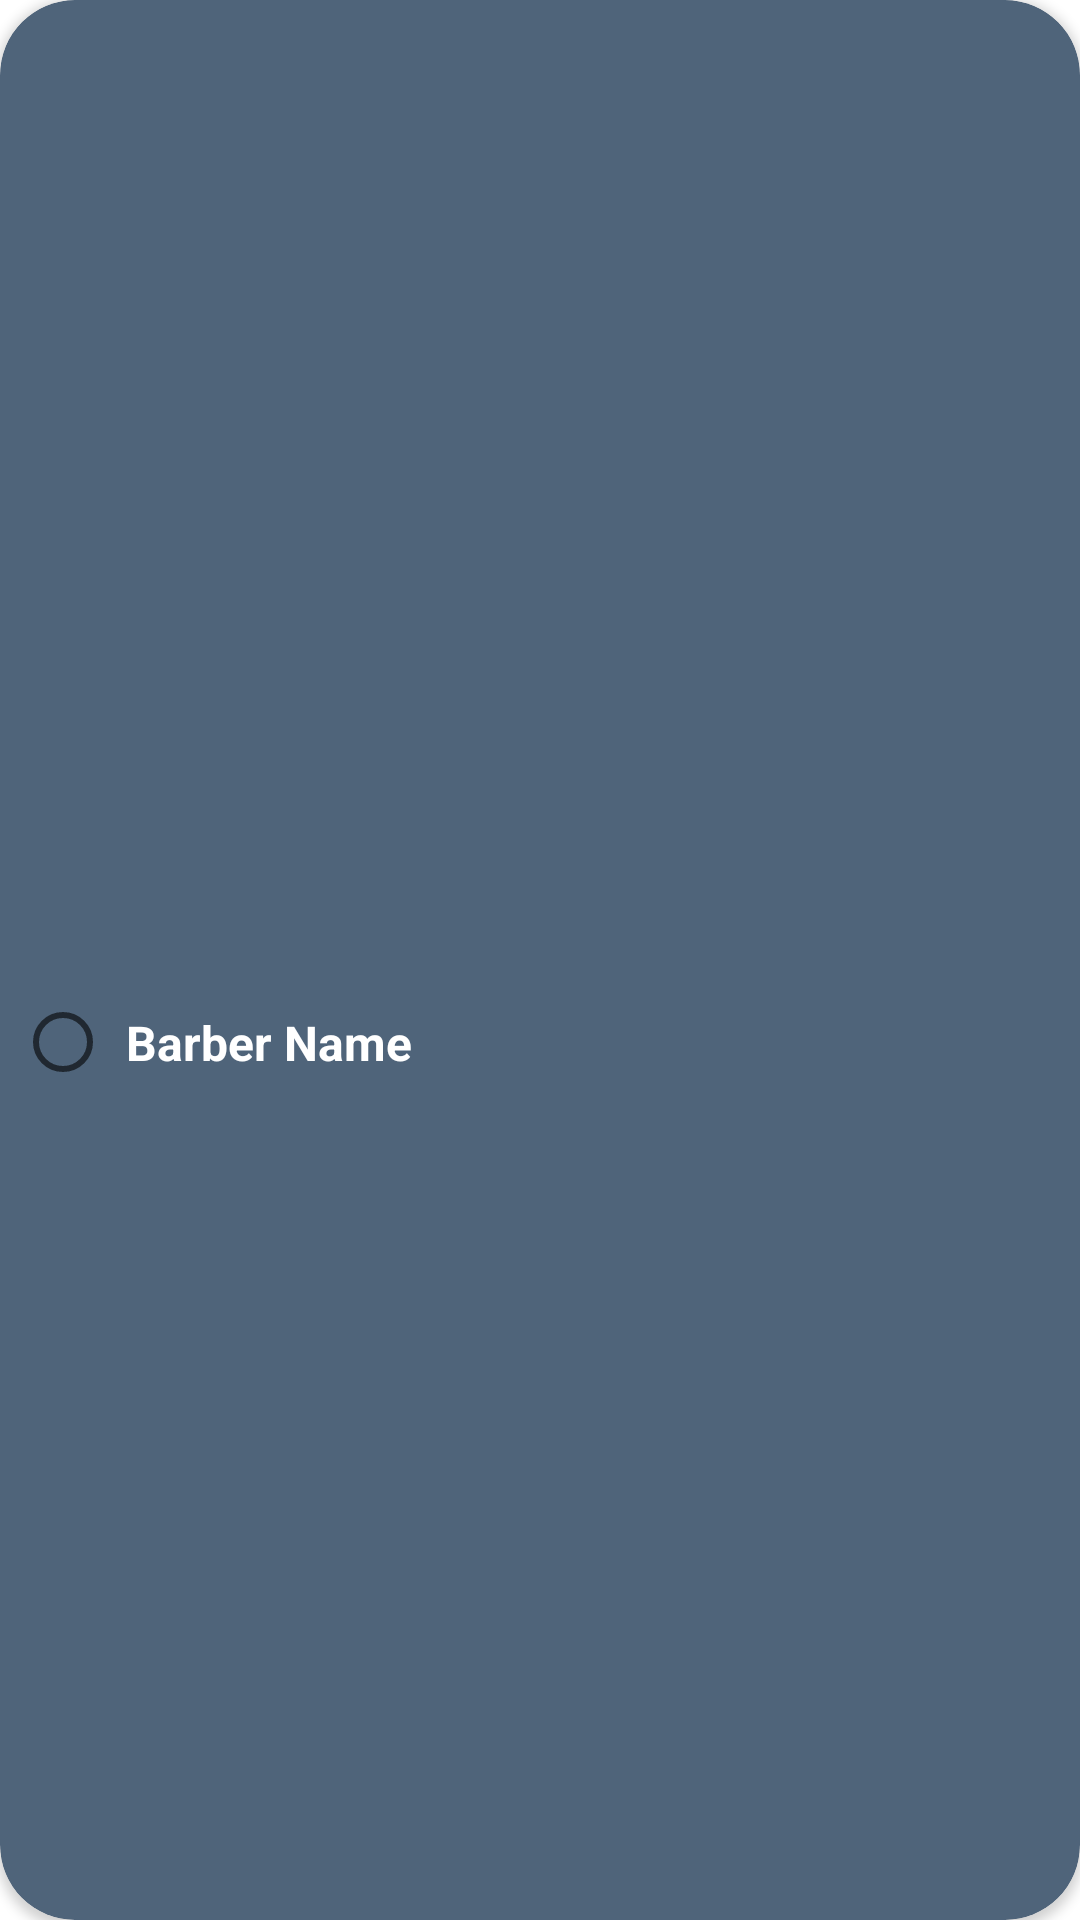

Layout XML and referenced resources for this Android screen:
<!-- AndroidManifest.xml: application theme Theme.GoBarber -->
<!-- res/layout/barbers_row.xml -->
<?xml version="1.0" encoding="utf-8"?>
<androidx.cardview.widget.CardView
    xmlns:android="http://schemas.android.com/apk/res/android"
    xmlns:app="http://schemas.android.com/apk/res-auto"
    xmlns:tools="http://schemas.android.com/tools"
    android:orientation="horizontal"
    android:layout_width="wrap_content"
    android:weightSum="2"
    android:layout_margin="12dp"
    app:cardCornerRadius="25dp"
    android:backgroundTint = "@color/lightBlue"
    android:layout_height="wrap_content">

    <LinearLayout
        android:layout_width="match_parent"
        android:layout_height="match_parent"
        android:orientation="vertical">

        <ImageView
            android:id="@+id/imageView"
            android:layout_width="wrap_content"
            android:layout_height="100dp"
            android:layout_weight="2"
            android:layout_margin="5dp"
            android:padding="5dp"
            tools:srcCompat="@tools:sample/avatars" />

        <RadioGroup
            android:layout_width="wrap_content"
            android:layout_height="match_parent"
            android:layout_weight="2"
            android:backgroundTint="@color/lightBlue">

            <RadioButton
                android:id="@+id/barberName"
                android:layout_width="wrap_content"
                android:layout_height="match_parent"
                android:layout_margin="5dp"
                android:layout_weight="2"
                android:padding="5dp"
                android:text="Barber Name"
                android:textColor="@color/white"
                android:textSize="16dp"
                android:textStyle="bold" />
        </RadioGroup>
    </LinearLayout>

</androidx.cardview.widget.CardView>
<!-- resources referenced by this layout -->
<resources>
  <color name="lightBlue">#4F647A</color>
  <color name="white">#FFFFFFFF</color>
  <style name="Theme.GoBarber" parent="Theme.MaterialComponents.DayNight.DarkActionBar">
          
          <item name="colorPrimary">@color/darkBlue</item>
          <item name="colorPrimaryVariant">@color/lightBlack</item>
          <item name="colorOnPrimary">@color/white</item>
          
          <item name="colorSecondary">@color/yellow</item>
          <item name="colorSecondaryVariant">@color/orange</item>
          <item name="colorOnSecondary">@color/black</item>
          
          <item name="android:statusBarColor" tools:targetApi="l">?attr/colorPrimaryVariant</item>
          
      </style>
  <color name="darkBlue">#354352</color>
  <color name="lightBlack">#3a4244</color>
  <color name="yellow">#f9d15c</color>
  <color name="orange">#e99641</color>
  <color name="black">#FF000000</color>
</resources>
